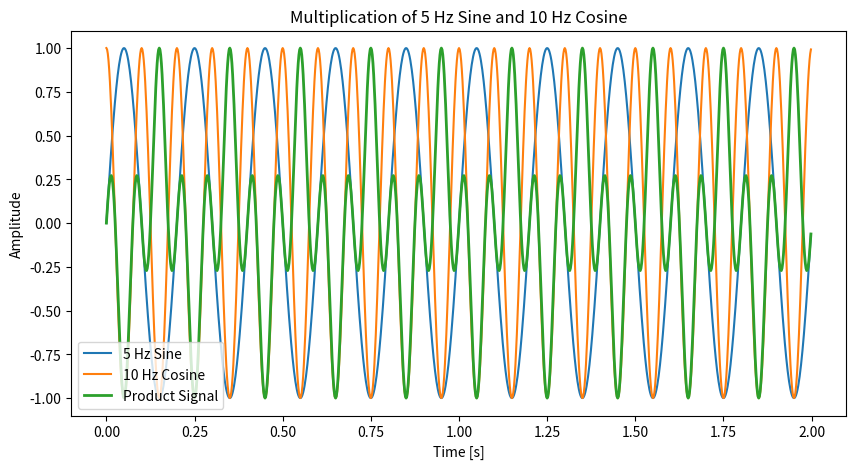

Write the Python code that produced this figure.
import numpy as np
import matplotlib.pyplot as plt

# Parameters
fs = 500
t = np.linspace(0, 2, 2*fs, endpoint=False)

# Signals
sine = np.sin(2 * np.pi * 5 * t)
cosine = np.cos(2 * np.pi * 10 * t)

# Multiplication
product_signal = sine * cosine

# Plot
plt.figure(figsize=(10, 5))
plt.plot(t, sine, label="5 Hz Sine")
plt.plot(t, cosine, label="10 Hz Cosine")
plt.plot(t, product_signal, label="Product Signal", linewidth=2)
plt.legend()
plt.title("Multiplication of 5 Hz Sine and 10 Hz Cosine")
plt.xlabel("Time [s]")
plt.ylabel("Amplitude")
plt.show()
